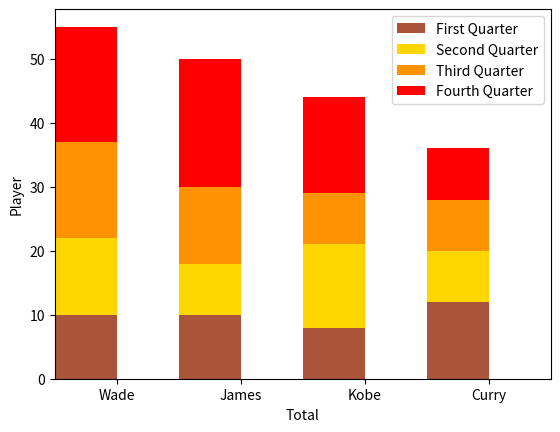

Reproduce this figure in Python.
import matplotlib.pyplot as plt

data = {'Player': ['Wade','James','Kobe','Curry'],
        'First': [10,10,8,12],
        'Second':[12,8,13,8],
        'Third':[15,12,8,8],
        'Fourth':[18,20,15,8]}
fig1 = plt.figure('Stacked Bar')
ax1 = fig1.add_subplot(1,1,1)
bar_width = 0.5
bars = [i+1 for i in range(len(data['First']))]
ticks = [i + (bar_width/2)for i in bars]
ax1.bar(bars,
        data['First'],
        width = bar_width,
        label = 'First Quarter',
        color = '#AA5439'),
ax1.bar(bars,
        data['Second'],
        width = bar_width,
        bottom = data['First'],
        label = 'Second Quarter',
        color = '#FFD600')
ax1.bar(bars,
        data['Third'],
        width = bar_width,
        bottom = [i+j for i,j in zip(data['First'],data['Second'])],
        label = 'Third Quarter',
        color = '#FF9200')
ax1.bar(bars,
        data['Fourth'],
        width = bar_width,
        bottom = [i+j+k for i,j,k in zip(data['First'],data['Second'],data['Third'])],
        label ='Fourth Quarter',
        color ='r')
plt.xticks(ticks,data['Player'])
ax1.set_xlabel("Total")
ax1.set_ylabel("Player")
plt.legend(loc = 'upper right')
plt.xlim([min(ticks) - bar_width, max(ticks)+bar_width])
plt.show()


